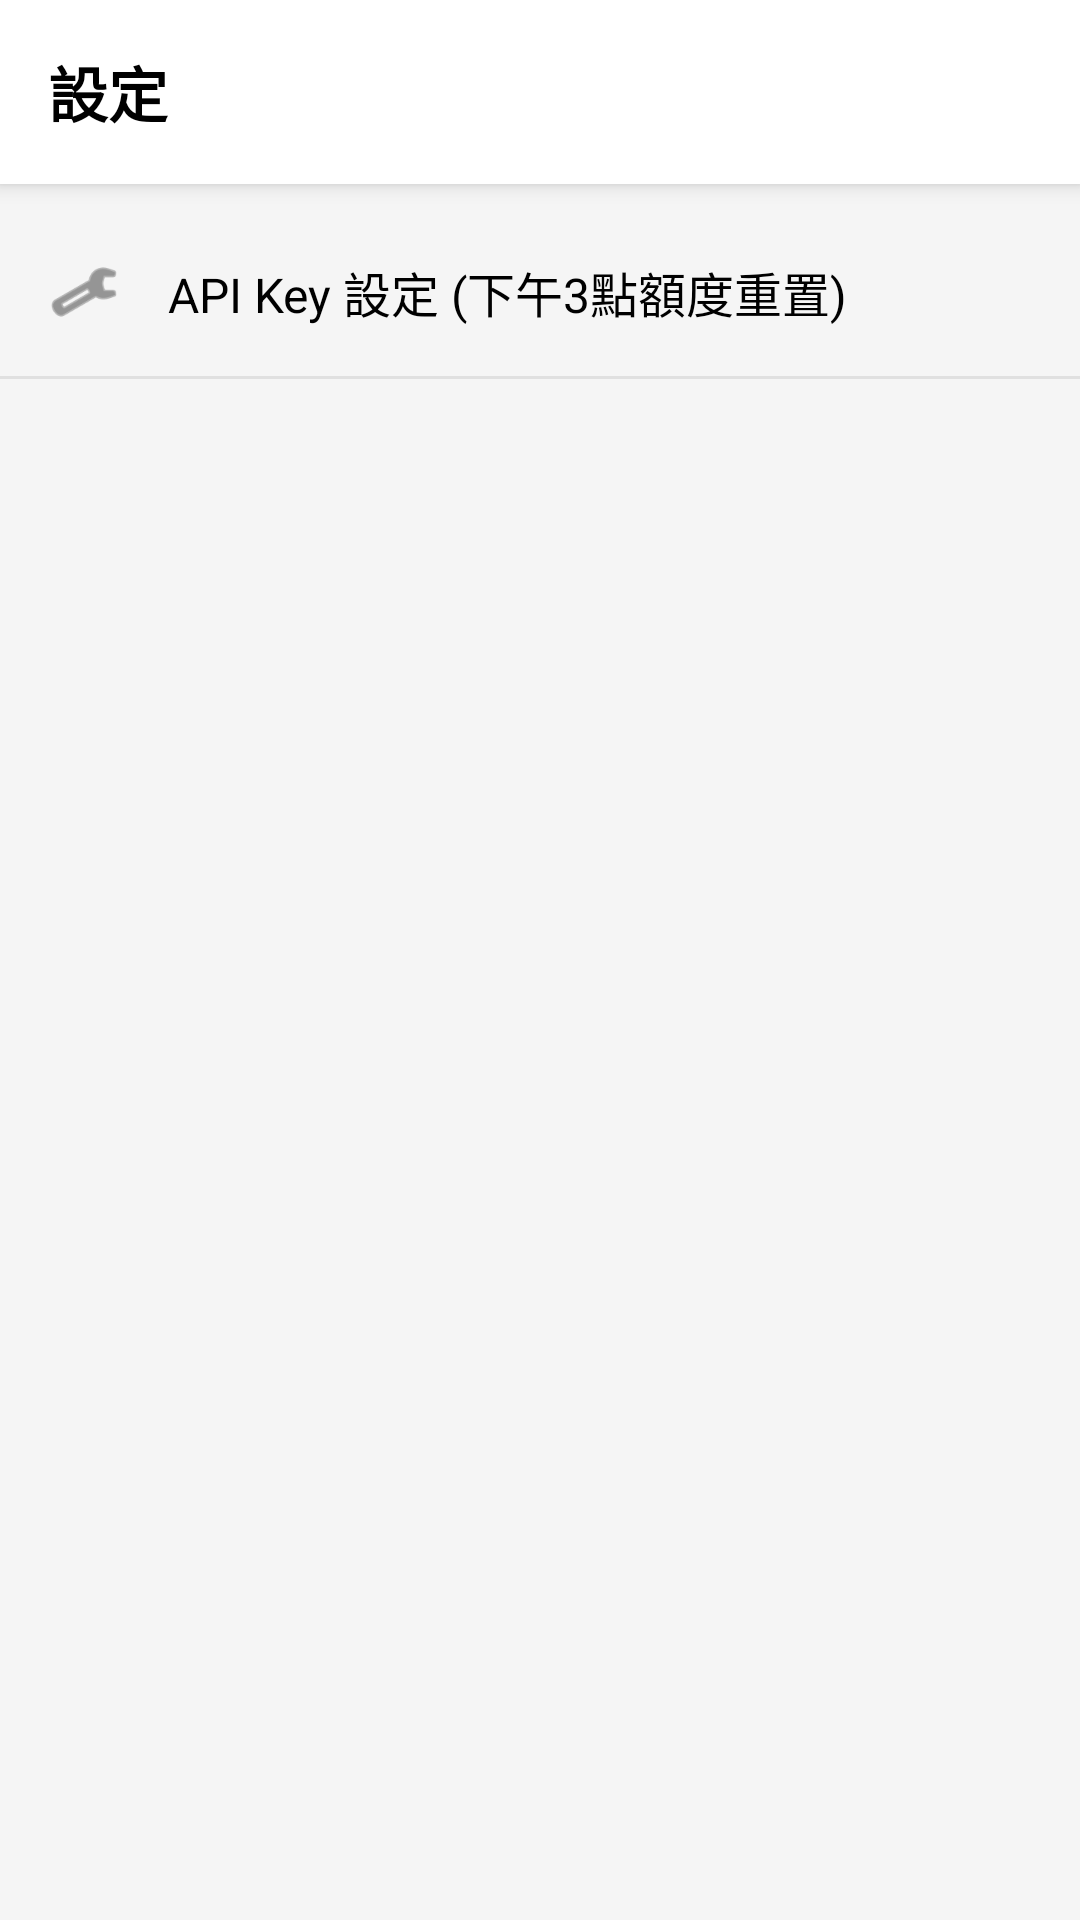

Produce the Android XML layout that renders to this screen, including the resource entries it uses.
<!-- AndroidManifest.xml: application theme Theme.VirtualChat -->
<!-- res/layout/activity_settings.xml -->
<?xml version="1.0" encoding="utf-8"?>
<LinearLayout xmlns:android="http://schemas.android.com/apk/res/android"
    android:layout_width="match_parent"
    android:layout_height="match_parent"
    android:orientation="vertical"
    android:background="#F5F5F5">

    <LinearLayout
        android:layout_width="match_parent"
        android:layout_height="wrap_content"
        android:background="@color/white"
        android:padding="16dp"
        android:elevation="4dp"
        android:gravity="center_vertical">

        <TextView
            android:layout_width="wrap_content"
            android:layout_height="wrap_content"
            android:text="設定"
            android:textSize="20sp"
            android:textStyle="bold"
            android:textColor="@color/black"/>
    </LinearLayout>

    <LinearLayout
        android:id="@+id/layoutApiKeySettings"
        android:layout_width="match_parent"
        android:layout_height="wrap_content"
        android:orientation="horizontal"
        android:background="?attr/selectableItemBackground"
        android:clickable="true"
        android:padding="16dp"
        android:layout_marginTop="8dp"
        android:gravity="center_vertical">

        <ImageView
            android:layout_width="24dp"
            android:layout_height="24dp"
            android:src="@android:drawable/ic_menu_manage"
            android:tint="#555555" />

        <TextView
            android:layout_width="wrap_content"
            android:layout_height="wrap_content"
            android:text="API Key 設定 (下午3點額度重置)"
            android:textSize="16sp"
            android:textColor="@color/black"
            android:layout_marginStart="16dp"/>
    </LinearLayout>

    <View
        android:layout_width="match_parent"
        android:layout_height="1dp"
        android:background="#E0E0E0" />

</LinearLayout>
<!-- resources referenced by this layout -->
<resources>
  <color name="black">#FF000000</color>
  <color name="white">#FFFFFFFF</color>
  <style name="Theme.VirtualChat" parent="Base.Theme.VirtualChat" />
  <style name="Base.Theme.VirtualChat" parent="Theme.MaterialComponents.DayNight.NoActionBar">
  
          <item name="colorPrimary">@color/survey_corps_green</item>
          <item name="colorPrimaryVariant">@color/survey_corps_green_dark</item>
          <item name="colorOnPrimary">@color/white</item>
  
          <item name="colorSecondary">@color/survey_corps_green_light</item>
          <item name="colorSecondaryVariant">@color/survey_corps_green_dark</item>
          <item name="colorOnSecondary">@color/black</item>
  
          <item name="android:statusBarColor">?attr/colorPrimaryVariant</item>
      </style>
  <color name="survey_corps_green">#2A4B3C</color>
  <color name="survey_corps_green_dark">#172E24</color>
  <color name="survey_corps_green_light">#527A61</color>
</resources>
